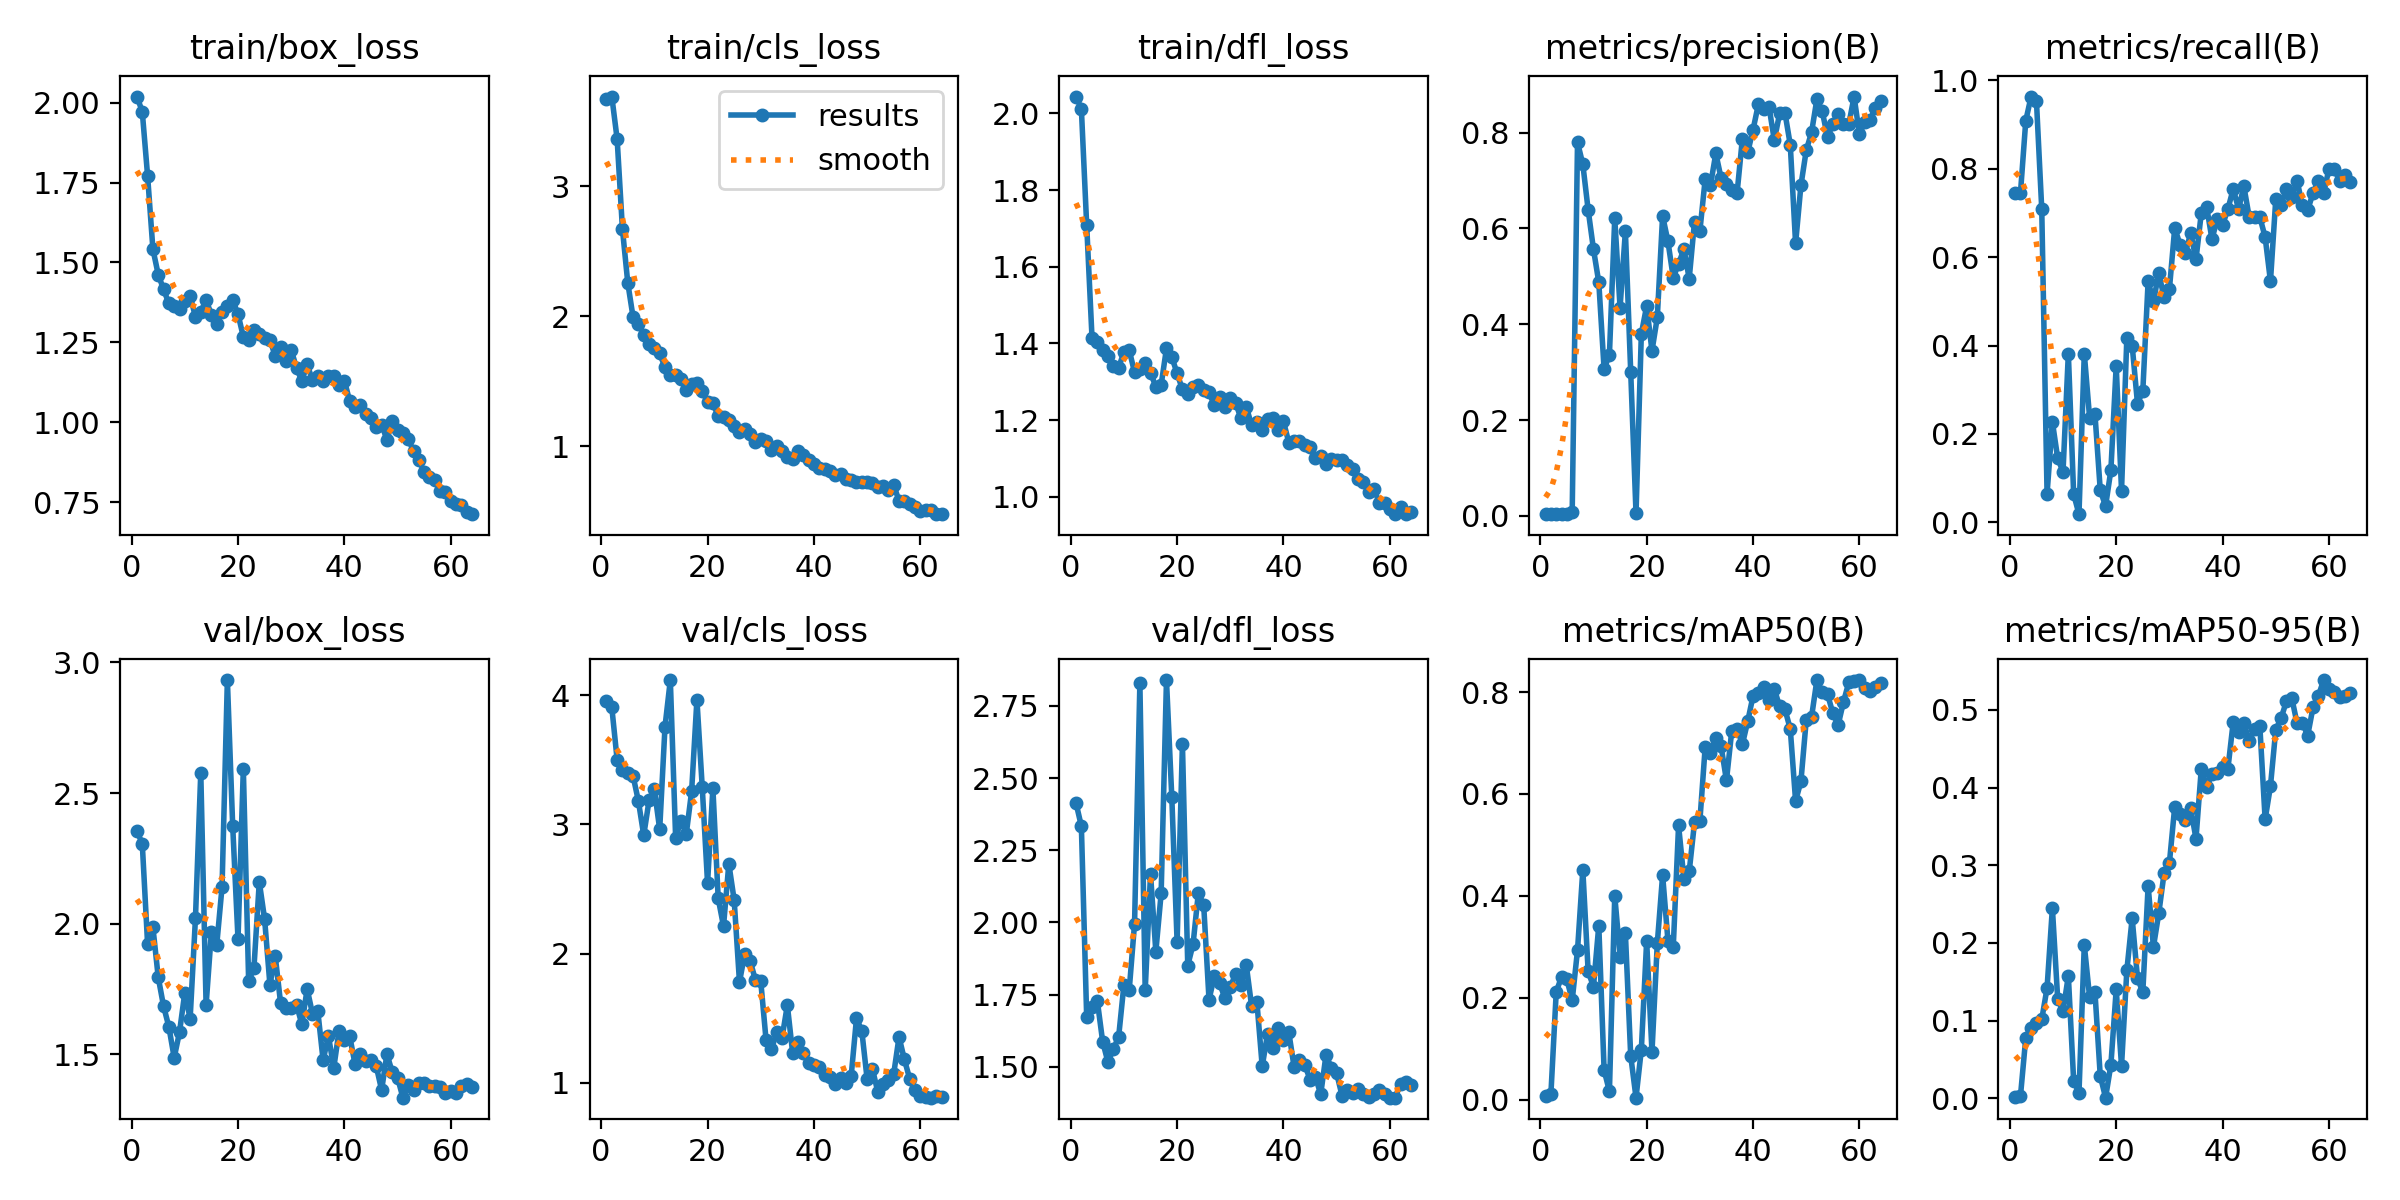

Values plotted in this chart, from the file beside it:
epoch, time, train/box_loss, train/cls_loss, train/dfl_loss, metrics/precision(B), metrics/recall(B), metrics/mAP50(B), metrics/mAP50-95(B), val/box_loss, val/cls_loss, val/dfl_loss, lr/pg0, lr/pg1, lr/pg2
1, 4.785, 2.019, 3.672, 2.044, 0.00342, 0.7454, 0.00711, 0.00185, 2.355, 3.952, 2.413, 8e-05, 8e-05, 8e-05
2, 9.2, 1.972, 3.69, 2.012, 0.00342, 0.7454, 0.01153, 0.00302, 2.306, 3.905, 2.333, 0.0001772, 0.0001772, 0.0001772
3, 13.49, 1.772, 3.363, 1.708, 0.00417, 0.9091, 0.2115, 0.0782, 1.923, 3.5, 1.672, 0.0002713, 0.0002713, 0.0002713
4, 17.96, 1.542, 2.669, 1.415, 0.00442, 0.9636, 0.241, 0.09072, 1.986, 3.419, 1.709, 0.0003624, 0.0003624, 0.0003624
5, 22.39, 1.462, 2.257, 1.403, 0.00438, 0.9546, 0.2359, 0.09733, 1.795, 3.4, 1.729, 0.0004503, 0.0004503, 0.0004503
6, 26.82, 1.416, 1.992, 1.383, 0.00828, 0.7091, 0.1949, 0.1015, 1.684, 3.374, 1.588, 0.0005351, 0.0005351, 0.0005351
7, 31.26, 1.372, 1.942, 1.367, 0.7799, 0.06451, 0.2931, 0.1421, 1.605, 3.18, 1.516, 0.0006169, 0.0006169, 0.0006169
8, 35.7, 1.363, 1.854, 1.342, 0.7338, 0.2273, 0.4508, 0.2448, 1.487, 2.916, 1.562, 0.0006955, 0.0006955, 0.0006955
9, 40.17, 1.354, 1.788, 1.336, 0.6387, 0.1447, 0.2516, 0.1278, 1.584, 3.185, 1.603, 0.0007711, 0.0007711, 0.0007711
10, 44.6, 1.379, 1.757, 1.378, 0.5567, 0.1143, 0.222, 0.1125, 1.736, 3.27, 1.784, 0.0008436, 0.0008436, 0.0008436
11, 49, 1.396, 1.714, 1.382, 0.4876, 0.3818, 0.3416, 0.1575, 1.637, 2.962, 1.767, 0.0009129, 0.0009129, 0.0009129
12, 53.45, 1.329, 1.606, 1.325, 0.3061, 0.06364, 0.05802, 0.02275, 2.021, 3.756, 1.996, 0.0009792, 0.0009792, 0.0009792
13, 57.86, 1.346, 1.548, 1.334, 0.3366, 0.01818, 0.01616, 0.00706, 2.579, 4.117, 2.828, 0.001042, 0.001042, 0.001042
14, 62.28, 1.382, 1.548, 1.348, 0.6212, 0.3818, 0.4006, 0.1974, 1.689, 2.894, 1.765, 0.001102, 0.001102, 0.001102
15, 66.7, 1.337, 1.519, 1.324, 0.4348, 0.2364, 0.2807, 0.1302, 1.969, 3.029, 2.168, 0.001159, 0.001159, 0.001159
16, 71.15, 1.308, 1.433, 1.287, 0.5942, 0.2455, 0.3265, 0.1373, 1.919, 2.927, 1.899, 0.001213, 0.001213, 0.001213
17, 75.58, 1.346, 1.477, 1.292, 0.3009, 0.07273, 0.08603, 0.029, 2.141, 3.254, 2.101, 0.001264, 0.001264, 0.001264
18, 80.02, 1.364, 1.485, 1.387, 0.00505, 0.03636, 0.00378, 0.00094, 2.933, 3.965, 2.839, 0.001312, 0.001312, 0.001312
19, 84.43, 1.383, 1.428, 1.365, 0.38, 0.1182, 0.09815, 0.04335, 2.375, 3.288, 2.435, 0.001357, 0.001357, 0.001357
20, 88.88, 1.338, 1.337, 1.322, 0.438, 0.3545, 0.3116, 0.1402, 1.94, 2.546, 1.932, 0.001398, 0.001398, 0.001398
21, 93.31, 1.268, 1.332, 1.28, 0.3444, 0.07168, 0.0937, 0.04203, 2.593, 3.281, 2.618, 0.001381, 0.001381, 0.001381
22, 97.77, 1.256, 1.23, 1.268, 0.4144, 0.4181, 0.3066, 0.1648, 1.78, 2.428, 1.851, 0.00135, 0.00135, 0.00135
23, 102.2, 1.288, 1.228, 1.288, 0.6262, 0.4, 0.4406, 0.2319, 1.831, 2.213, 1.925, 0.001319, 0.001319, 0.001319
24, 106.6, 1.275, 1.205, 1.292, 0.5731, 0.2686, 0.3123, 0.1549, 2.16, 2.695, 2.103, 0.001288, 0.001288, 0.001288
25, 111.1, 1.263, 1.155, 1.279, 0.4971, 0.2966, 0.2997, 0.1366, 2.018, 2.416, 2.059, 0.001257, 0.001257, 0.001257
26, 115.5, 1.259, 1.106, 1.273, 0.5264, 0.5454, 0.5382, 0.2733, 1.766, 1.781, 1.733, 0.001227, 0.001227, 0.001227
27, 120, 1.207, 1.134, 1.238, 0.5565, 0.5, 0.4337, 0.195, 1.876, 2.001, 1.814, 0.001196, 0.001196, 0.001196
28, 124.6, 1.237, 1.092, 1.261, 0.4954, 0.5636, 0.4479, 0.2381, 1.697, 1.946, 1.79, 0.001165, 0.001165, 0.001165
29, 129, 1.193, 1.032, 1.234, 0.6143, 0.5091, 0.5445, 0.2896, 1.679, 1.795, 1.737, 0.001134, 0.001134, 0.001134
30, 133.5, 1.226, 1.056, 1.257, 0.5939, 0.5273, 0.5464, 0.3029, 1.678, 1.787, 1.778, 0.001103, 0.001103, 0.001103
31, 138, 1.17, 1.037, 1.245, 0.7027, 0.6661, 0.6917, 0.3752, 1.689, 1.331, 1.821, 0.001072, 0.001072, 0.001072
32, 142.5, 1.129, 0.9669, 1.204, 0.6905, 0.6286, 0.6813, 0.3664, 1.615, 1.259, 1.783, 0.001041, 0.001041, 0.001041
33, 147, 1.181, 1.001, 1.235, 0.7566, 0.6091, 0.7099, 0.3584, 1.75, 1.39, 1.853, 0.00101, 0.00101, 0.00101
34, 151.5, 1.131, 0.9667, 1.187, 0.7049, 0.6545, 0.6933, 0.3731, 1.655, 1.349, 1.711, 0.0009791, 0.0009791, 0.0009791
35, 155.9, 1.146, 0.9181, 1.195, 0.6931, 0.5954, 0.6265, 0.3341, 1.665, 1.601, 1.725, 0.0009481, 0.0009481, 0.0009481
36, 160.5, 1.129, 0.9011, 1.175, 0.6811, 0.7, 0.7242, 0.4244, 1.477, 1.231, 1.502, 0.0009172, 0.0009172, 0.0009172
37, 165, 1.143, 0.9629, 1.204, 0.674, 0.7142, 0.7275, 0.4008, 1.57, 1.317, 1.614, 0.0008862, 0.0008862, 0.0008862
38, 169.5, 1.146, 0.9285, 1.206, 0.7877, 0.641, 0.6976, 0.4172, 1.447, 1.229, 1.566, 0.0008553, 0.0008553, 0.0008553
39, 174, 1.116, 0.8943, 1.175, 0.7587, 0.6859, 0.7427, 0.4189, 1.591, 1.151, 1.633, 0.0008244, 0.0008244, 0.0008244
40, 178.5, 1.13, 0.8633, 1.197, 0.8062, 0.6727, 0.7923, 0.4261, 1.553, 1.135, 1.594, 0.0007934, 0.0007934, 0.0007934
41, 183.2, 1.066, 0.8297, 1.141, 0.859, 0.7091, 0.799, 0.4242, 1.569, 1.123, 1.62, 0.0007625, 0.0007625, 0.0007625
42, 187.7, 1.048, 0.8208, 1.145, 0.8484, 0.7546, 0.8103, 0.4843, 1.462, 1.059, 1.499, 0.0007316, 0.0007316, 0.0007316
43, 192.3, 1.053, 0.8101, 1.147, 0.8544, 0.7091, 0.7853, 0.472, 1.499, 1.043, 1.525, 0.0007006, 0.0007006, 0.0007006
44, 196.9, 1.024, 0.7796, 1.135, 0.7843, 0.7604, 0.8058, 0.4832, 1.474, 0.9897, 1.507, 0.0006697, 0.0006697, 0.0006697
45, 201.4, 1.013, 0.7841, 1.131, 0.84, 0.6909, 0.7719, 0.4599, 1.478, 1.04, 1.456, 0.0006387, 0.0006387, 0.0006387
46, 206, 0.9866, 0.7459, 1.1, 0.8414, 0.6909, 0.7662, 0.4748, 1.453, 1, 1.465, 0.0006078, 0.0006078, 0.0006078
47, 210.5, 0.9925, 0.7379, 1.107, 0.7746, 0.6909, 0.7276, 0.4793, 1.363, 1.053, 1.406, 0.0005769, 0.0005769, 0.0005769
48, 215, 0.9454, 0.7266, 1.085, 0.5686, 0.6454, 0.5863, 0.359, 1.501, 1.499, 1.542, 0.0005459, 0.0005459, 0.0005459
49, 219.6, 1.004, 0.7265, 1.1, 0.6897, 0.5456, 0.6245, 0.4019, 1.431, 1.403, 1.496, 0.000515, 0.000515, 0.000515
50, 224.2, 0.9767, 0.722, 1.095, 0.7629, 0.7314, 0.7449, 0.4745, 1.411, 1.03, 1.478, 0.0004841, 0.0004841, 0.0004841
51, 228.7, 0.9679, 0.7189, 1.097, 0.8006, 0.7182, 0.7511, 0.4891, 1.334, 1.108, 1.401, 0.0004531, 0.0004531, 0.0004531
52, 233.3, 0.9479, 0.6835, 1.083, 0.8693, 0.7546, 0.8232, 0.5111, 1.384, 0.9312, 1.419, 0.0004222, 0.0004222, 0.0004222
53, 237.9, 0.9096, 0.6942, 1.072, 0.8451, 0.7364, 0.8006, 0.5154, 1.364, 0.9953, 1.411, 0.0003912, 0.0003912, 0.0003912
54, 242.5, 0.8832, 0.6599, 1.046, 0.7912, 0.7727, 0.7959, 0.4827, 1.388, 1.02, 1.424, 0.0003603, 0.0003603, 0.0003603
55, 249.5, 0.844, 0.7004, 1.038, 0.8174, 0.7182, 0.7588, 0.4833, 1.389, 1.071, 1.407, 0.0003294, 0.0003294, 0.0003294
56, 254.1, 0.8286, 0.5795, 1.012, 0.8382, 0.7064, 0.7354, 0.4668, 1.38, 1.356, 1.397, 0.0002984, 0.0002984, 0.0002984
57, 258.6, 0.8192, 0.5796, 1.022, 0.8186, 0.7454, 0.7806, 0.5031, 1.378, 1.182, 1.408, 0.0002675, 0.0002675, 0.0002675
58, 263.2, 0.7854, 0.5561, 0.9848, 0.8171, 0.7718, 0.8191, 0.5177, 1.374, 1.033, 1.422, 0.0002366, 0.0002366, 0.0002366
59, 268, 0.7817, 0.535, 0.9828, 0.8754, 0.7454, 0.8214, 0.5383, 1.353, 0.9441, 1.407, 0.0002056, 0.0002056, 0.0002056
60, 272.7, 0.7553, 0.5041, 0.9678, 0.7967, 0.8, 0.8237, 0.5272, 1.359, 0.9009, 1.393, 0.0001747, 0.0001747, 0.0001747
... 4 more rows
